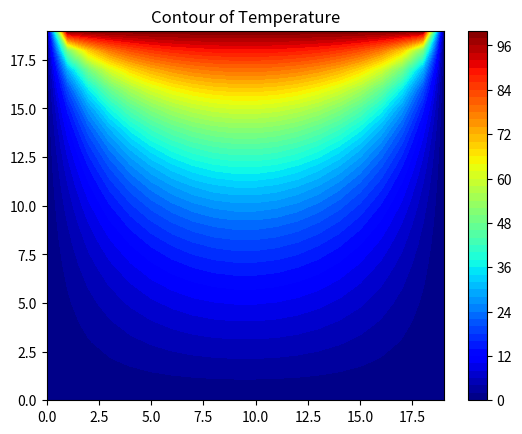

Source code (Python):
# [redacted]
# Simple Numerical Laplace Equation Solution using Finite Difference Method
import numpy as np
import matplotlib.pyplot as plt

# Set maximum iteration
maxIter = 500

# Set Dimension and delta
lenX = lenY = 20 #we set it rectangular
delta = 1

# Boundary condition
Ttop = 100
Tbottom = 0
Tleft = 0
Tright = 0

# Initial guess of interior grid
Tguess = 30

# Set colour interpolation and colour map
colorinterpolation = 50
colourMap = plt.cm.jet #you can try: colourMap = plt.cm.coolwarm

# Set meshgrid
X, Y = np.meshgrid(np.arange(0, lenX), np.arange(0, lenY))

# Set array size and set the interior value with Tguess
T = np.empty((lenX, lenY))
T.fill(Tguess)

# Set Boundary condition
T[(lenY-1), :] = Ttop
T[0, :] = Tbottom
T[:, (lenX-1)] = Tright
T[:, 0] = Tleft

# Iteration (We assume that the iteration is convergence in maxIter = 500)
print("Please wait for a moment")
for iteration in range(0, maxIter):
    for i in range(1, lenX-1, delta):
        for j in range(1, lenY-1, delta):
            T[i, j] = 0.25 * (T[i+1][j] + T[i-1][j] + T[i][j+1] + T[i][j-1])

print("Iteration finished")

# Configure the contour
plt.title("Contour of Temperature")
plt.contourf(X, Y, T, colorinterpolation, cmap=colourMap)

# Set Colorbar
plt.colorbar()

# Show the result in the plot window
plt.show()






